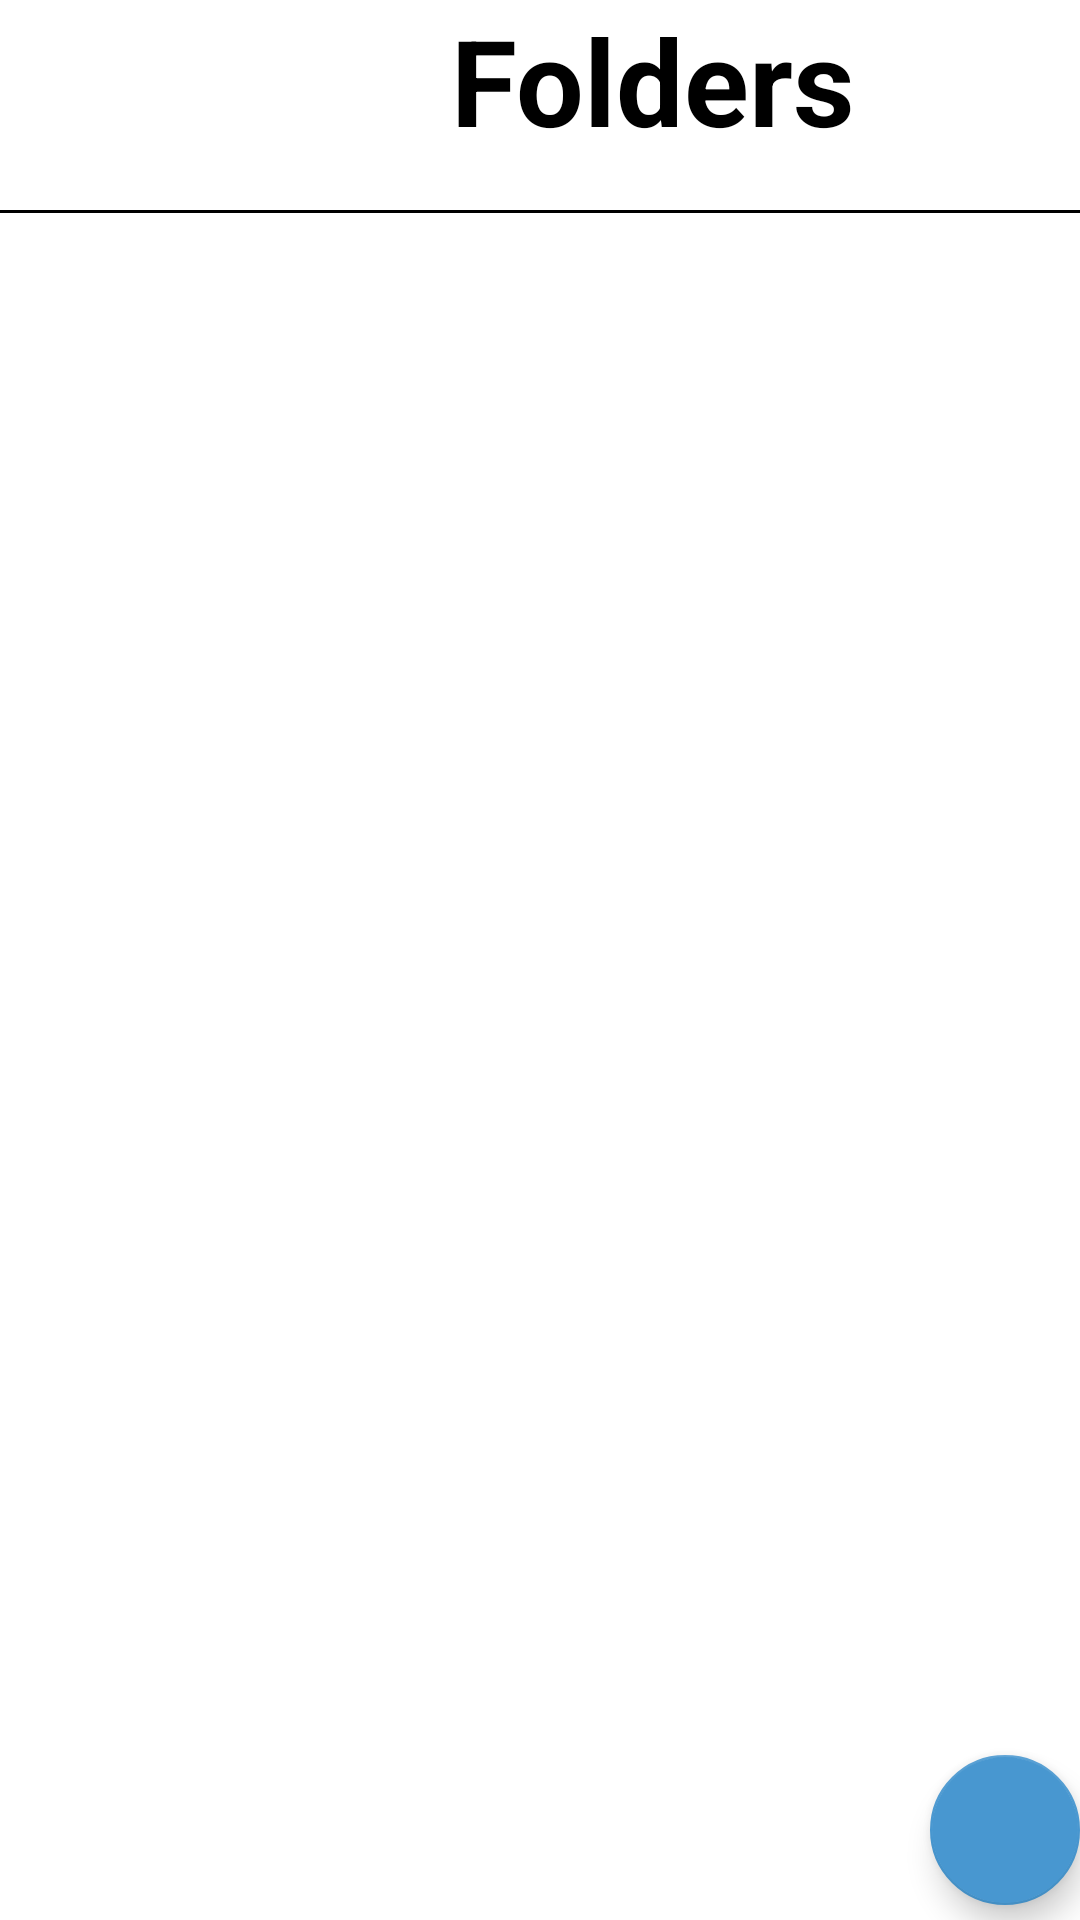

Here is an Android app screen rendered from its layout file. Give the layout XML and the strings, colors and styles it references.
<!-- AndroidManifest.xml: application theme Theme.TaskFlow -->
<!-- res/layout/fragment_folder.xml -->
<?xml version="1.0" encoding="utf-8"?>
<FrameLayout xmlns:android="http://schemas.android.com/apk/res/android"
    xmlns:tools="http://schemas.android.com/tools"
    android:layout_width="match_parent"
    android:layout_height="700dp"
    xmlns:app="http://schemas.android.com/apk/res-auto"
    android:background="@color/white"
    tools:context=".appBarFragments.FolderFragment">
    <TextView
        android:layout_width="wrap_content"
        android:layout_height="wrap_content"
        android:text="Folders"
        android:gravity="center"
        android:textSize="40sp"
        android:textColor="@color/black"
        android:textStyle="bold"
        android:layout_marginStart="150dp"/>
    <View
        android:layout_width="match_parent"
        android:layout_height="1dp"
        android:background="@android:color/black"
        android:layout_marginTop="70dp" />

    <androidx.recyclerview.widget.RecyclerView
        android:layout_marginTop="75dp"
        android:layout_marginStart="30dp"
        android:layout_marginEnd="30dp"
        android:layout_width="match_parent"
        android:layout_height="match_parent"
        android:id="@+id/recyclerView"/>

    <com.google.android.material.floatingactionbutton.FloatingActionButton
        android:layout_width="wrap_content"
        android:layout_height="wrap_content"
        android:id="@+id/addFolder"
        android:layout_gravity="bottom"
        android:contentDescription="add"
        android:layout_marginBottom="5dp"
        android:layout_marginStart="310dp"
        android:src="@drawable/baseline_add_24_"/>










</FrameLayout>
<!-- resources referenced by this layout -->
<resources>
  <color name="black">#FF000000</color>
  <color name="white">#FFFFFFFF</color>
  <style name="Theme.TaskFlow" parent="Base.Theme.TaskFlow" />
  <style name="Base.Theme.TaskFlow" parent="Theme.AppCompat.Light.NoActionBar">
          
          
          <item name="colorPrimary">@color/Boarding1</item>
          <item name="colorPrimaryDark">@color/black</item>
          <item name="colorAccent">@color/Splash_screen</item>
      </style>
  <color name="Boarding1">#98c1e4</color>
  <color name="Splash_screen">#4897D0</color>
</resources>
